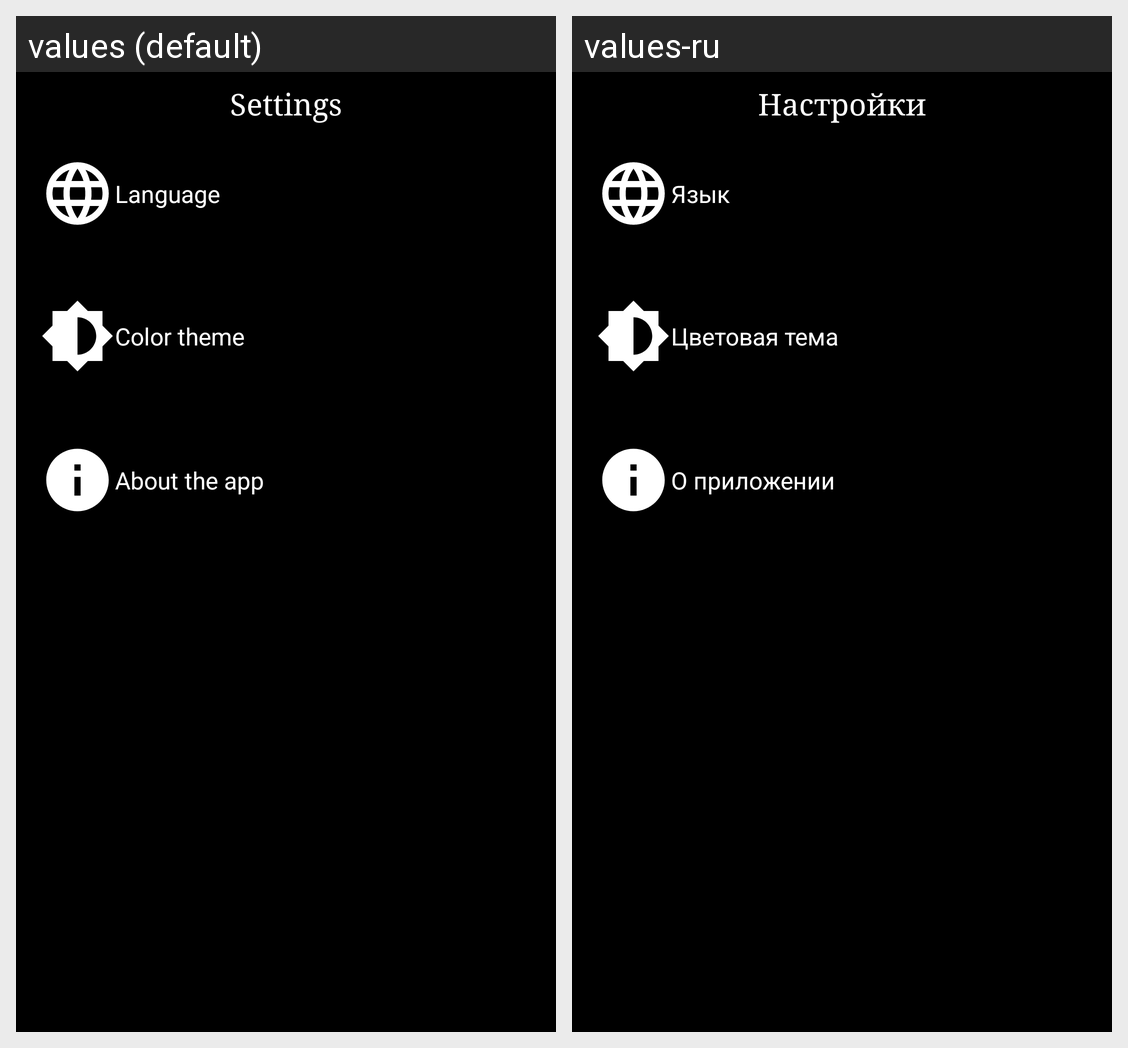

This grid shows one Android layout under two languages. Give, for every string resource on the screen, its name, the default text and each shown locale's text.
Android screen res/layout/activity_settings.xml rendered under 2 locales, left to right: values (default), values-ru. Device: Nexus 5 (rendered at 1080×1920; each locale shown at half size, 540×960, under a caption strip naming it); theme AppTheme.
Strings drawn on this screen, with the default value and each locale's value (text and hints the layout hard-codes, and strings that could not be matched under every locale, appear in the picture but are not listed):

settings
  values: Settings
  values-ru: Настройки

language
  values: Language
  values-ru: Язык

Theme
  values: Color theme
  values-ru: Цветовая тема

aboutApp
  values: About the app
  values-ru: О приложении
